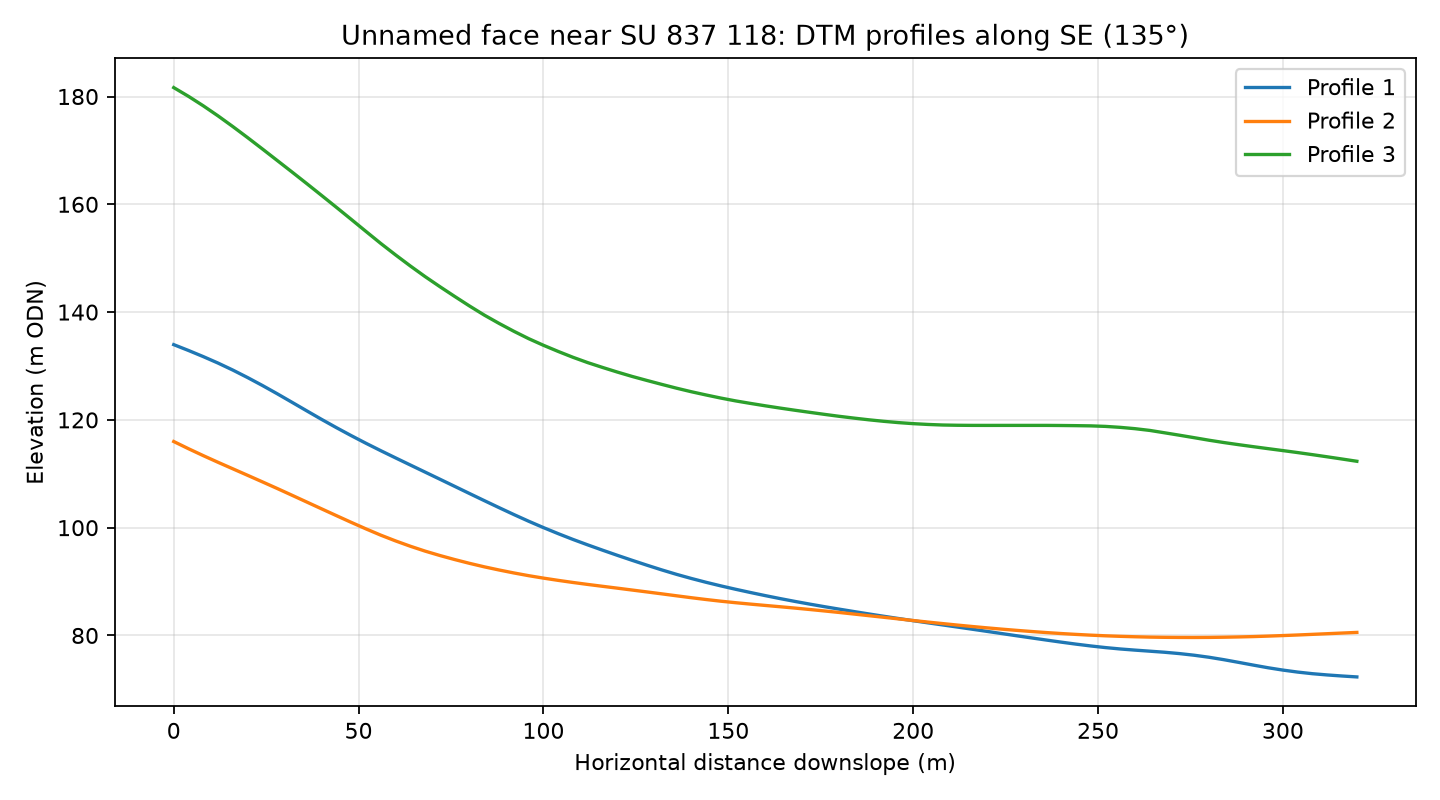

Data behind this chart, as committed beside it:
profile, distance_m, elevation_m
1, 0.0, 134
1, 4.0, 132.9
1, 8.0, 131.7
1, 12.0, 130.5
1, 16.0, 129.2
1, 20.0, 127.8
1, 24.0, 126.4
1, 28.0, 124.8
1, 32.0, 123.3
1, 36.0, 121.7
1, 40.0, 120.1
1, 44.0, 118.6
1, 48.0, 117.1
1, 52.0, 115.7
1, 56.0, 114.3
1, 60.0, 112.9
1, 64.0, 111.6
1, 68.0, 110.3
1, 72.0, 109
1, 76.0, 107.7
1, 80.0, 106.3
1, 84.0, 105
1, 88.0, 103.7
1, 92.0, 102.4
1, 96.0, 101.2
1, 100.0, 100
1, 104.0, 98.89
1, 108.0, 97.81
1, 112.0, 96.8
1, 116.0, 95.82
1, 120.0, 94.87
1, 124.0, 93.94
1, 128.0, 93.04
1, 132.0, 92.16
1, 136.0, 91.34
1, 140.0, 90.58
1, 144.0, 89.86
1, 148.0, 89.2
1, 152.0, 88.57
1, 156.0, 87.97
1, 160.0, 87.39
1, 164.0, 86.84
1, 168.0, 86.32
1, 172.0, 85.82
1, 176.0, 85.34
1, 180.0, 84.88
1, 184.0, 84.43
1, 188.0, 83.99
1, 192.0, 83.57
1, 196.0, 83.15
1, 200.0, 82.74
1, 204.0, 82.34
1, 208.0, 81.95
1, 212.0, 81.56
1, 216.0, 81.16
1, 220.0, 80.75
1, 224.0, 80.35
1, 228.0, 79.95
1, 232.0, 79.55
1, 236.0, 79.15
... 183 more rows
